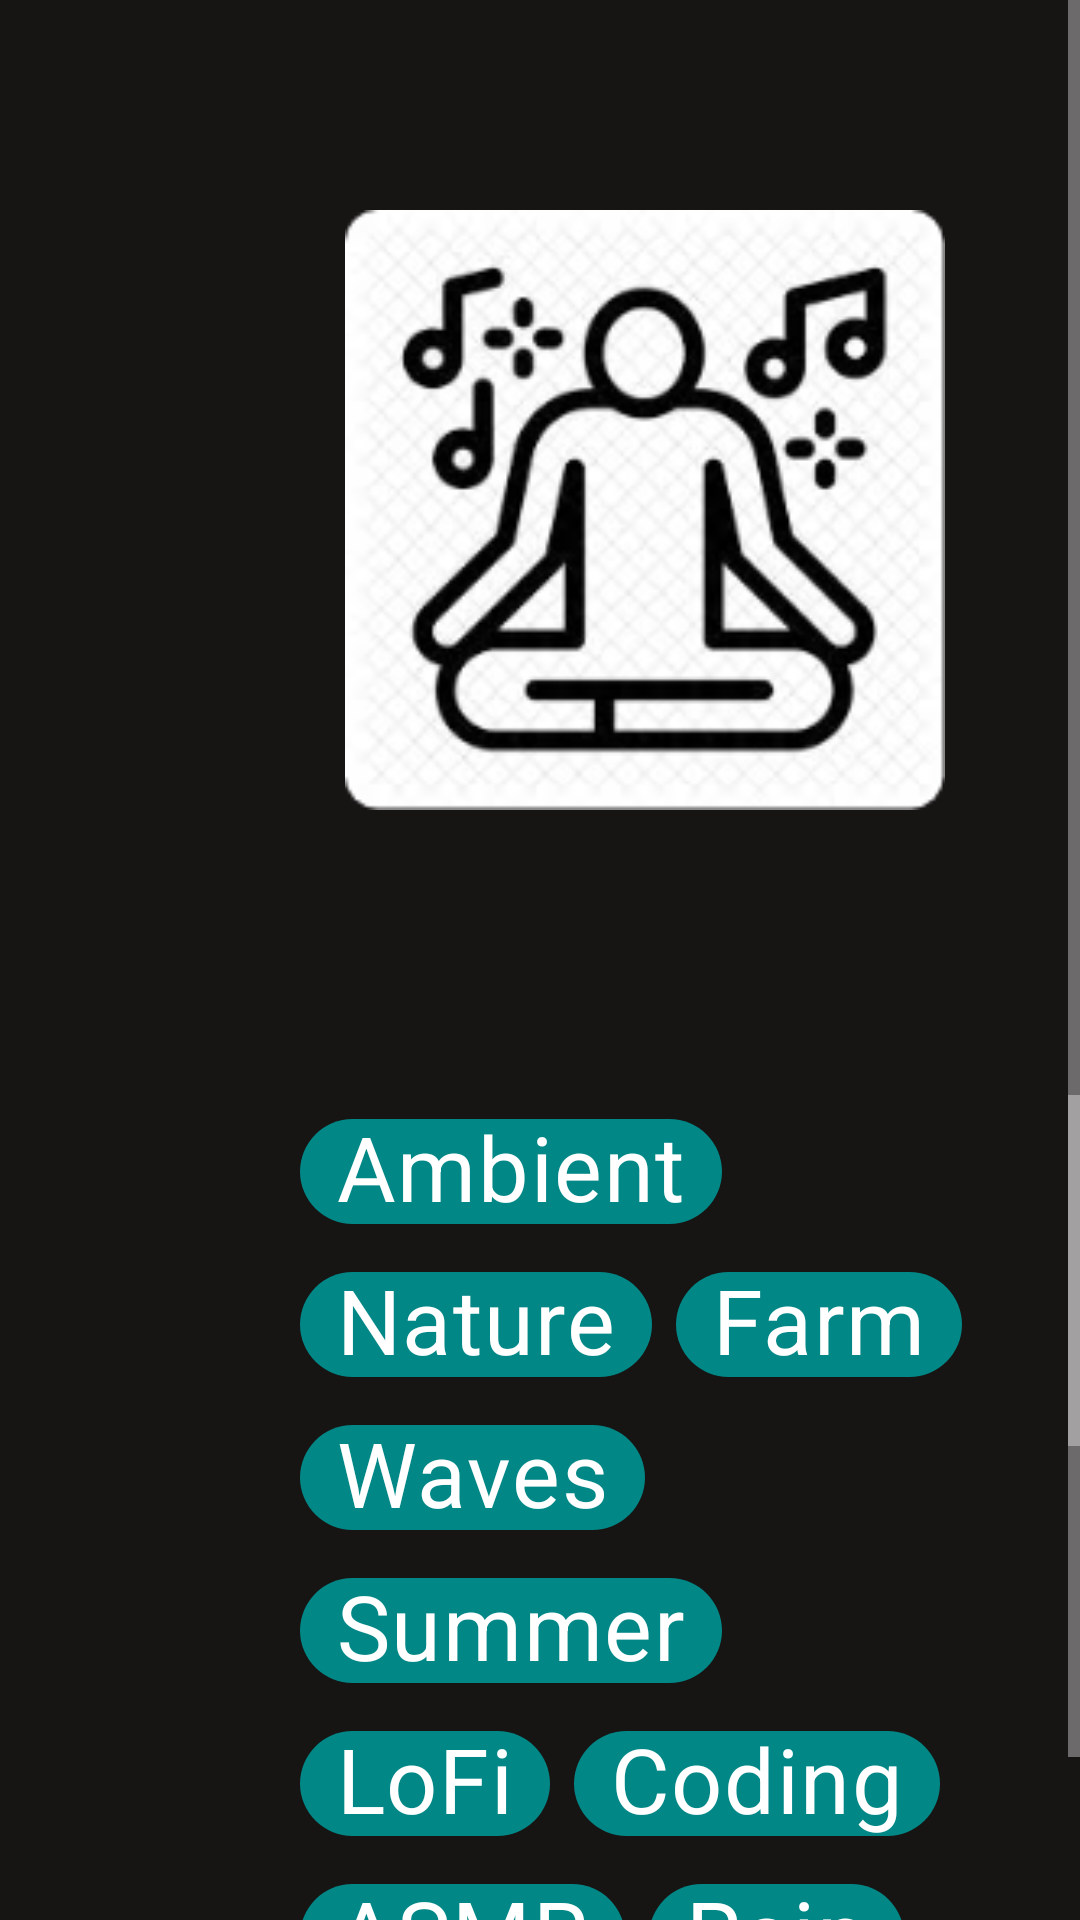

Android layout source for this screen:
<!-- AndroidManifest.xml: application theme Theme.Focused -->
<!-- res/layout/activity_main.xml -->
<?xml version="1.0" encoding="utf-8"?>
<ScrollView xmlns:android="http://schemas.android.com/apk/res/android"
    xmlns:app="http://schemas.android.com/apk/res-auto"
    xmlns:tools="http://schemas.android.com/tools"
    android:layout_width="match_parent"
    android:layout_height="match_parent"
    android:background="#171414"
    tools:context=".MainActivity">
    <LinearLayout
        android:layout_width="match_parent"
        android:layout_height="match_parent"
        android:orientation="vertical">

        <ImageView
            android:layout_width="200dp"
            android:layout_height="200dp"
            android:background="@drawable/image_homescreen"
            android:layout_marginStart="115dp"
            android:layout_marginTop="70dp"
            />

        <ImageView
            android:layout_width="50dp"
            android:layout_height="50dp"
            android:background="@drawable/ic_baseline_library_music_24"
            android:layout_marginTop="25dp"
            android:layout_marginStart="45dp"
            />
        <ScrollView
            android:layout_width="match_parent"
            android:layout_height="300dp"
            android:layout_marginTop="20dp"
            android:layout_marginStart="100dp"
            >
            <androidx.constraintlayout.widget.ConstraintLayout
                android:layout_width="wrap_content"
                android:layout_height="wrap_content">
                <com.google.android.material.chip.ChipGroup
                    android:id="@+id/chipGroupHere"
                    android:layout_width="230dp"
                    android:layout_height="wrap_content"
                    app:singleSelection="true"
                    android:orientation="horizontal"
                    tools:ignore="MissingConstraints">

                    <com.google.android.material.chip.Chip
                        style="@style/CustomChip"
                        android:layout_width="wrap_content"
                        android:layout_height="wrap_content"
                        android:text="@string/ambient"/>
                    <com.google.android.material.chip.Chip
                        style="@style/CustomChip"
                        android:layout_width="wrap_content"
                        android:layout_height="wrap_content"
                        android:text="@string/nature"/>
                    <com.google.android.material.chip.Chip
                        style="@style/CustomChip"
                        android:layout_width="wrap_content"
                        android:layout_height="wrap_content"
                        android:text="@string/farm"/>
                    <com.google.android.material.chip.Chip
                        style="@style/CustomChip"
                        android:layout_width="wrap_content"
                        android:layout_height="wrap_content"
                        android:text="@string/waves"/>
                    <com.google.android.material.chip.Chip
                        style="@style/CustomChip"
                        android:layout_width="wrap_content"
                        android:layout_height="wrap_content"
                        android:text="@string/summer"/>
                    <com.google.android.material.chip.Chip
                        style="@style/CustomChip"
                        android:layout_width="wrap_content"
                        android:layout_height="wrap_content"
                        android:text="@string/lo_fi"/>
                    <com.google.android.material.chip.Chip
                        style="@style/CustomChip"
                        android:layout_width="wrap_content"
                        android:layout_height="wrap_content"
                        android:text="@string/coding"/>
                    <com.google.android.material.chip.Chip
                        style="@style/CustomChip"
                        android:layout_width="wrap_content"
                        android:layout_height="wrap_content"
                        android:text="@string/asmr"/>
                    <com.google.android.material.chip.Chip
                        style="@style/CustomChip"
                        android:layout_width="wrap_content"
                        android:layout_height="wrap_content"
                        android:text="@string/rain"/>
                    <com.google.android.material.chip.Chip
                        style="@style/CustomChip"
                        android:layout_width="wrap_content"
                        android:layout_height="wrap_content"
                        android:text="@string/tranquility"/>
                    <com.google.android.material.chip.Chip
                        style="@style/CustomChip"
                        android:layout_width="wrap_content"
                        android:layout_height="wrap_content"
                        android:text="@string/meditation"/>
                </com.google.android.material.chip.ChipGroup>
            </androidx.constraintlayout.widget.ConstraintLayout>
        </ScrollView>
        <com.google.android.material.textfield.TextInputEditText
            android:id="@+id/etvTimerInit"
            style="@style/Widget.MaterialComponents.TextInputLayout.OutlinedBox"
            android:inputType="time"
            android:background="#252525"
            android:hint="@string/set_timer"
            android:textColorHint="@color/white"
            android:textColor="@color/white"
            android:textSize="24sp"
            android:fontFamily="@font/montserrat"
            android:layout_width="185dp"
            android:layout_height="60dp"
            android:layout_marginTop="30dp"
            android:layout_marginStart="115dp"/>

        <com.google.android.material.button.MaterialButton
            android:id="@+id/btnLetsGo"
            android:layout_width="220dp"
            android:layout_height="70dp"
            android:layout_marginStart="95dp"
            android:layout_marginTop="25dp"
            android:text="@string/let_s_go"
            android:textSize="36sp"
            android:textColor="@color/white"
            android:fontFamily="@font/montserrat"
            android:textStyle="bold"
            app:cornerRadius="25dp"/>

    </LinearLayout>

</ScrollView>
<!-- resources referenced by this layout -->
<resources>
  <!-- drawable image_homescreen: png bitmap (drawable, 36065 bytes) -->
  <string name="ambient">Ambient</string>
  <string name="asmr">ASMR</string>
  <string name="coding">Coding</string>
  <string name="farm">Farm</string>
  <string name="let_s_go">Lets Go</string>
  <string name="lo_fi">LoFi</string>
  <string name="meditation">Meditation</string>
  <string name="nature">Nature</string>
  <string name="rain">Rain</string>
  <string name="set_timer">Set Timer</string>
  <string name="summer">Summer</string>
  <string name="tranquility">Tranquility</string>
  <string name="waves">Waves</string>
  <style name="CustomChip" parent="Widget.MaterialComponents.Chip.Filter">
          <item name="chipBackgroundColor">@color/chip_background</item>
          <item name="fontFamily">@font/montserrat</item>
          <item name="android:textColor">@color/white</item>
          <item name="android:textSize">30dp</item>
      </style>
  <style name="Theme.Focused" parent="Theme.MaterialComponents.NoActionBar">
          
          <item name="colorPrimary">#1473E6</item>
          <item name="colorPrimaryDark">@color/black</item>
          <item name="colorAccent">@color/teal_200</item>
          
      </style>
  <!-- not gathered from this repository: default colours our renderer supplied (Android Studio template values) -->
  <color name="teal_200">#FF03DAC5</color>
  <color name="black">#FF000000</color>
  <color name="white">#FFFFFFFF</color>
</resources>
